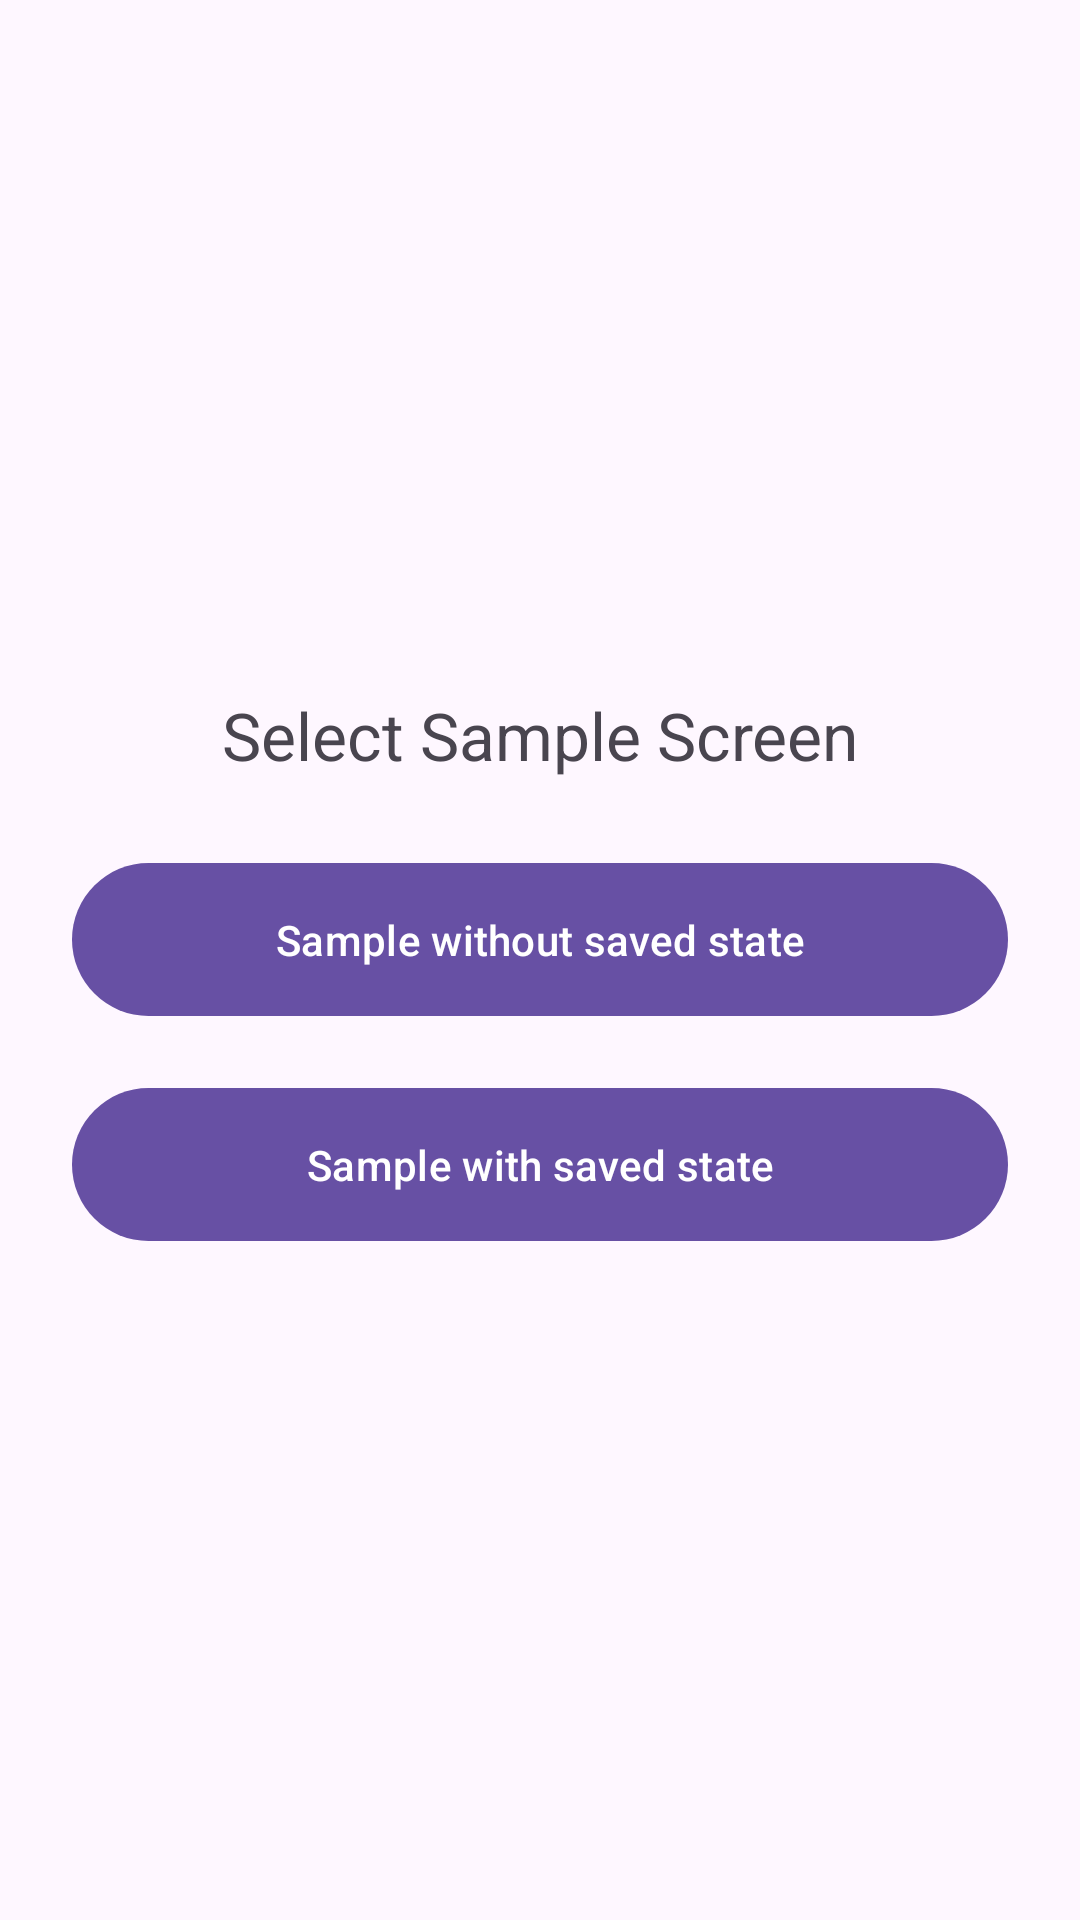

Layout XML and referenced resources for this Android screen:
<!-- AndroidManifest.xml: application theme Theme.LiteTea -->
<!-- res/layout/activity_main.xml -->
<?xml version="1.0" encoding="utf-8"?>
<androidx.constraintlayout.widget.ConstraintLayout xmlns:android="http://schemas.android.com/apk/res/android"
    xmlns:app="http://schemas.android.com/apk/res-auto"
    android:layout_width="match_parent"
    android:layout_height="match_parent">

    <androidx.appcompat.widget.LinearLayoutCompat
        android:layout_width="match_parent"
        android:layout_height="wrap_content"
        android:orientation="vertical"
        android:padding="24dp"
        app:layout_constraintBottom_toBottomOf="parent"
        app:layout_constraintEnd_toEndOf="parent"
        app:layout_constraintStart_toStartOf="parent"
        app:layout_constraintTop_toTopOf="parent">

        <TextView
            android:id="@+id/tvSelectTitle"
            android:layout_width="match_parent"
            android:layout_height="wrap_content"
            android:paddingVertical="16dp"
            android:text="Select Sample Screen"
            android:gravity="center"
            android:textSize="22sp"
            app:layout_constraintTop_toTopOf="parent"
            app:layout_constraintStart_toStartOf="parent"
            app:layout_constraintEnd_toEndOf="parent"/>

        <com.google.android.material.button.MaterialButton
            android:id="@+id/btnShowSampleWithoutSavedState"
            android:layout_width="match_parent"
            android:layout_height="wrap_content"
            android:layout_marginVertical="8dp"
            android:padding="16dp"
            android:layout_gravity="center_horizontal"
            android:text="Sample without saved state" />

        <com.google.android.material.button.MaterialButton
            android:id="@+id/btnShowSampleWithSavedState"
            android:layout_width="match_parent"
            android:layout_height="wrap_content"
            android:layout_marginVertical="8dp"
            android:padding="16dp"
            android:layout_gravity="center_horizontal"
            android:text="Sample with saved state" />

    </androidx.appcompat.widget.LinearLayoutCompat>


</androidx.constraintlayout.widget.ConstraintLayout>
<!-- resources referenced by this layout -->
<resources>
  <style name="Theme.LiteTea" parent="Base.Theme.LiteTea" />
  <style name="Base.Theme.LiteTea" parent="Theme.Material3.DayNight.NoActionBar">
          
          
      </style>
</resources>
